4-way image classification set "data" from GitHub (magahisca/dfruitdisease); label vocabulary: anthracnose, cactus virus X, healthy, stem canker.

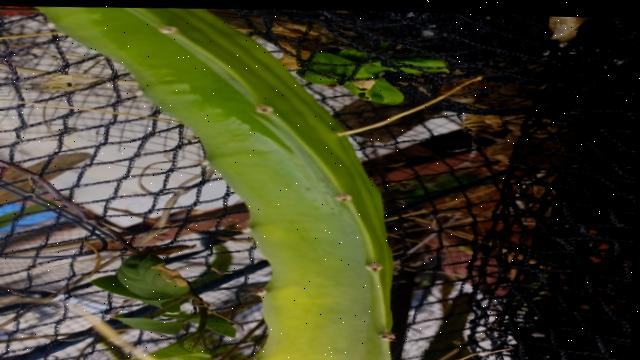
Label: healthy

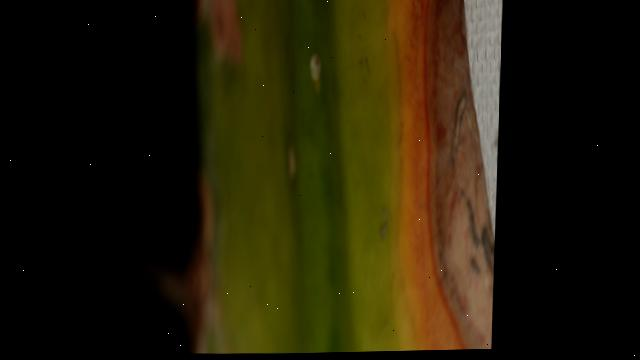
Label: anthracnose

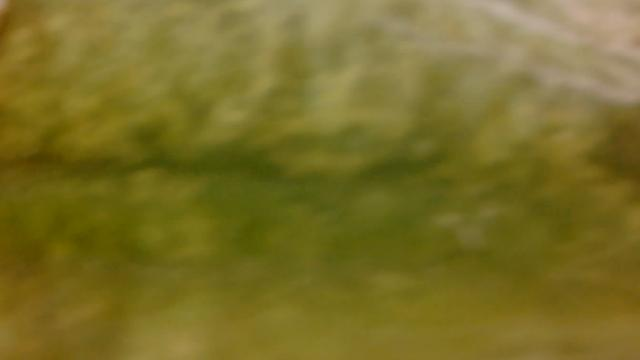
Label: cactus virus X

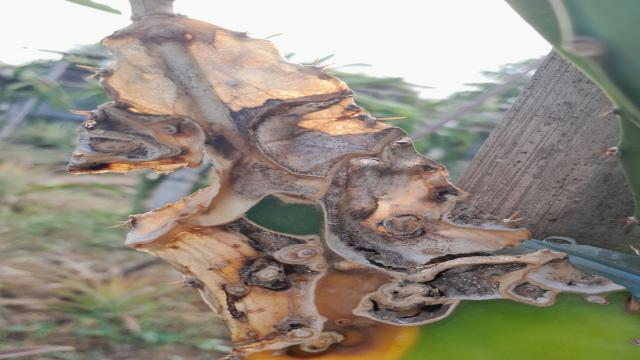
Label: stem canker

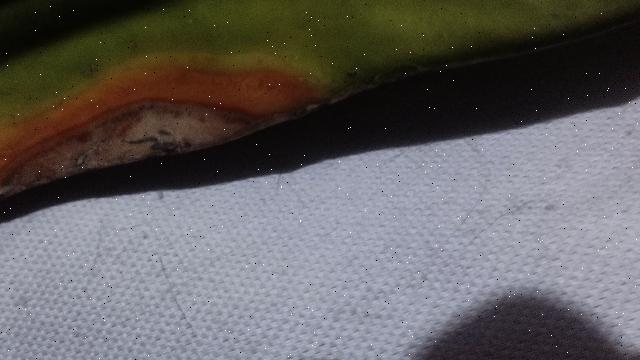
Label: anthracnose

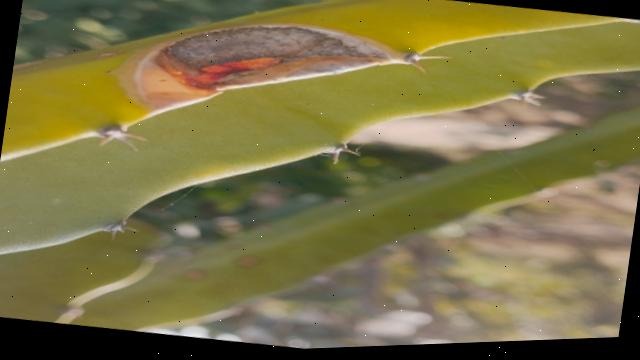
Label: stem canker
